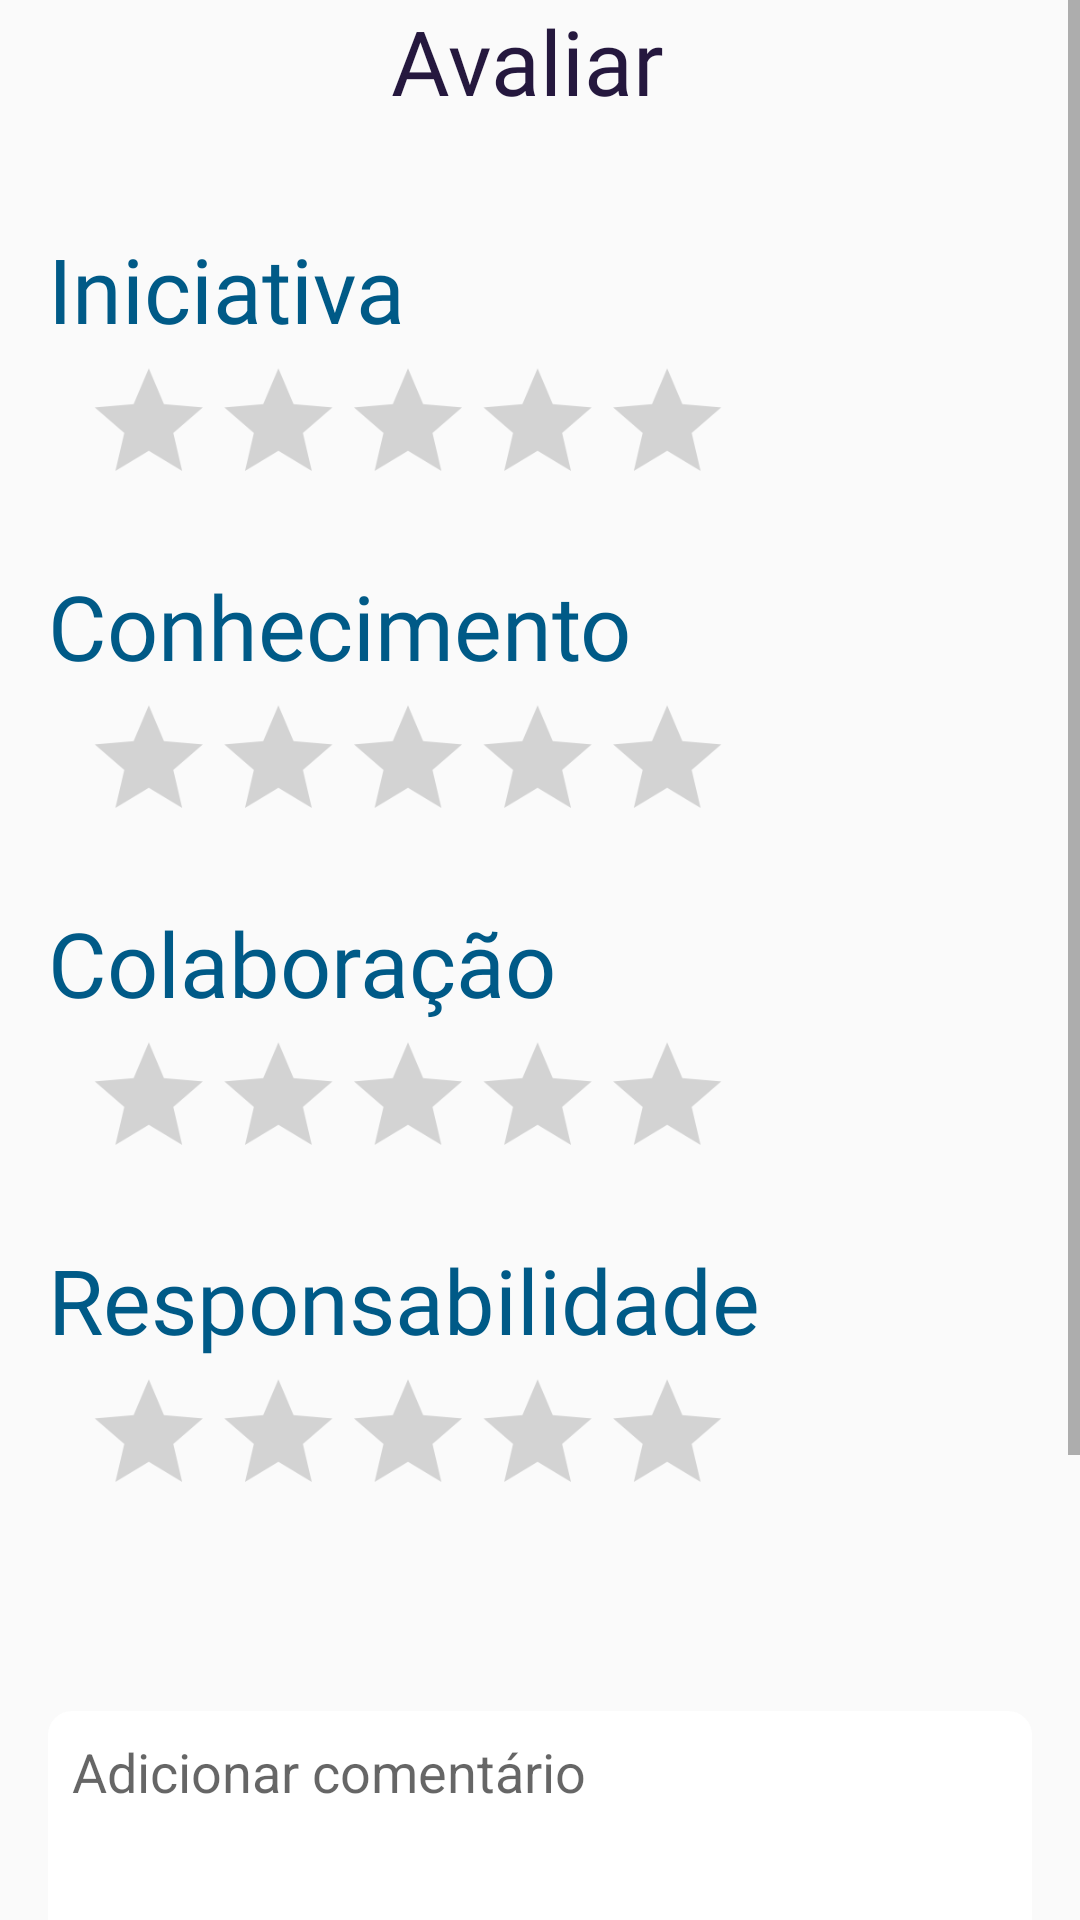

Layout XML and referenced resources for this Android screen:
<!-- AndroidManifest.xml: application theme Theme.AppCompat.Light.NoActionBar -->
<!-- res/layout/fragment_add_user_review.xml -->
<?xml version="1.0" encoding="utf-8"?>
<androidx.constraintlayout.widget.ConstraintLayout
    xmlns:android="http://schemas.android.com/apk/res/android"
    xmlns:app="http://schemas.android.com/apk/res-auto"
    xmlns:tools="http://schemas.android.com/tools"
    android:layout_width="match_parent"
    android:layout_height="match_parent"
    android:layout_marginTop="55dp"
    android:background="@android:color/transparent">

    
    <LinearLayout
        android:id="@+id/title_container"
        android:layout_width="wrap_content"
        android:layout_height="wrap_content"
        android:orientation="horizontal"
        app:layout_constraintTop_toTopOf="parent"
        app:layout_constraintStart_toStartOf="parent"
        app:layout_constraintEnd_toEndOf="parent">

        
        <TextView
            android:id="@+id/title_avaliar"
            android:layout_width="wrap_content"
            android:layout_height="wrap_content"
            android:layout_marginEnd="8dp"
            android:fontFamily="@font/league_spartan_medium"
            android:text="Avaliar"
            android:textColor="#25183E"
            android:textSize="30sp"/>

        
        <TextView
            android:id="@+id/title_usertoreview"
            android:layout_width="wrap_content"
            android:layout_height="wrap_content"
            android:fontFamily="@font/league_spartan_medium"
            android:textColor="#CB3086"
            android:textSize="30sp"/>
    </LinearLayout>

    <ScrollView
        android:layout_width="0dp"
        android:layout_height="0dp"
        app:layout_constraintTop_toTopOf="parent"
        app:layout_constraintBottom_toBottomOf="parent"
        app:layout_constraintStart_toStartOf="parent"
        app:layout_constraintEnd_toEndOf="parent"
        android:fillViewport="true">

        <LinearLayout
            android:layout_width="match_parent"
            android:layout_height="wrap_content"
            android:orientation="vertical"
            android:padding="16dp">

            <LinearLayout
                android:id="@+id/rating_section"
                android:layout_width="match_parent"
                android:layout_height="wrap_content"
                android:orientation="vertical"
                android:layout_marginTop="60dp">

                <TextView
                    android:layout_width="wrap_content"
                    android:layout_height="wrap_content"
                    android:fontFamily="@font/league_spartan_medium"
                    android:text="@string/iniciativa__"
                    android:textColor="#005A87"
                    android:textSize="30sp" />

                <RatingBar
                    android:id="@+id/rating_iniciativa"
                    android:layout_width="wrap_content"
                    android:layout_height="wrap_content"
                    android:numStars="5"
                    android:progressTint="@color/yellow_star"
                    android:scaleX="0.9"
                    android:scaleY="0.9"
                    android:stepSize="1.0" />

                
                <TextView
                    android:layout_width="wrap_content"
                    android:layout_height="wrap_content"
                    android:layout_marginTop="15dp"
                    android:fontFamily="@font/league_spartan_medium"
                    android:text="@string/conhecimento_"
                    android:textColor="#005A87"
                    android:textSize="30sp" />

                <RatingBar
                    android:id="@+id/rating_conhecimento"
                    android:layout_width="wrap_content"
                    android:layout_height="wrap_content"
                    android:numStars="5"
                    android:progressTint="@color/yellow_star"
                    android:scaleX="0.9"
                    android:scaleY="0.9"
                    android:stepSize="1.0" />

                
                <TextView
                    android:layout_width="wrap_content"
                    android:layout_height="wrap_content"
                    android:layout_marginTop="15dp"
                    android:fontFamily="@font/league_spartan_medium"
                    android:text="Colaboração"
                    android:textColor="#005A87"
                    android:textSize="30sp" />

                <RatingBar
                    android:id="@+id/rating_colaboracao"
                    android:layout_width="wrap_content"
                    android:layout_height="wrap_content"
                    android:numStars="5"
                    android:progressTint="@color/yellow_star"
                    android:scaleX="0.9"
                    android:scaleY="0.9"
                    android:stepSize="1.0" />

                
                <TextView
                    android:layout_width="wrap_content"
                    android:layout_height="wrap_content"
                    android:layout_marginTop="15dp"
                    android:fontFamily="@font/league_spartan_medium"
                    android:text="@string/responsabilidade_"
                    android:textColor="#005A87"
                    android:textSize="30sp" />

                <RatingBar
                    android:id="@+id/rating_responsabilidade"
                    android:layout_width="wrap_content"
                    android:layout_height="wrap_content"
                    android:numStars="5"
                    android:progressTint="@color/yellow_star"
                    android:scaleX="0.9"
                    android:scaleY="0.9"
                    android:stepSize="1.0" />
            </LinearLayout>

            <EditText
                android:id="@+id/comment_box"
                android:layout_width="match_parent"
                android:layout_height="wrap_content"
                android:hint="@string/adicionar_coment_rio"
                android:layout_marginTop="60dp"
                android:padding="8dp"
                android:inputType="textMultiLine"
                android:background="@drawable/edit_text_border"
                android:minHeight="120dp"
                android:gravity="top|start"/>

            
            <Button
                android:id="@+id/submit_button"
                android:layout_width="match_parent"
                android:layout_height="48dp"
                android:layout_marginTop="60dp"
                android:layout_marginBottom="30dp"
                android:background="@drawable/button_with_shadow"
                android:fontFamily="@font/league_spartan_medium"
                android:text="@string/submeter_"
                android:textAllCaps="false"
                android:textColor="#FFFFFF"
                android:textSize="22sp"/>
        </LinearLayout>
    </ScrollView>
</androidx.constraintlayout.widget.ConstraintLayout>
<!-- resources referenced by this layout -->
<resources>
  <color name="yellow_star">#FCC63C</color>
  <!-- drawable button_with_shadow (drawable) -->
  <?xml version="1.0" encoding="utf-8"?>
  <layer-list xmlns:android="http://schemas.android.com/apk/res/android">
      <item>
          
          <shape android:shape="rectangle">
              <solid android:color="#55000000"/> 
              <corners android:radius="12dp"/>   
          </shape>
      </item>
  
      <item android:top="2dp" android:left="2dp">
          
          <shape android:shape="rectangle">
              <solid android:color="#25183E"/> 
              <corners android:radius="12dp"/>   
          </shape>
      </item>
  </layer-list>
  <!-- drawable edit_text_border (drawable) -->
  <shape xmlns:android="http://schemas.android.com/apk/res/android">
      <solid android:color="@color/white" /> 
      <corners android:radius="8dp"/> 
  </shape>
  <string name="adicionar_coment_rio">Adicionar comentário</string>
  <string name="conhecimento_">Conhecimento</string>
  <string name="iniciativa__">Iniciativa</string>
  <string name="responsabilidade_">Responsabilidade</string>
  <string name="submeter_">Submeter</string>
  <color name="white">#FFFFFFFF</color>
</resources>
